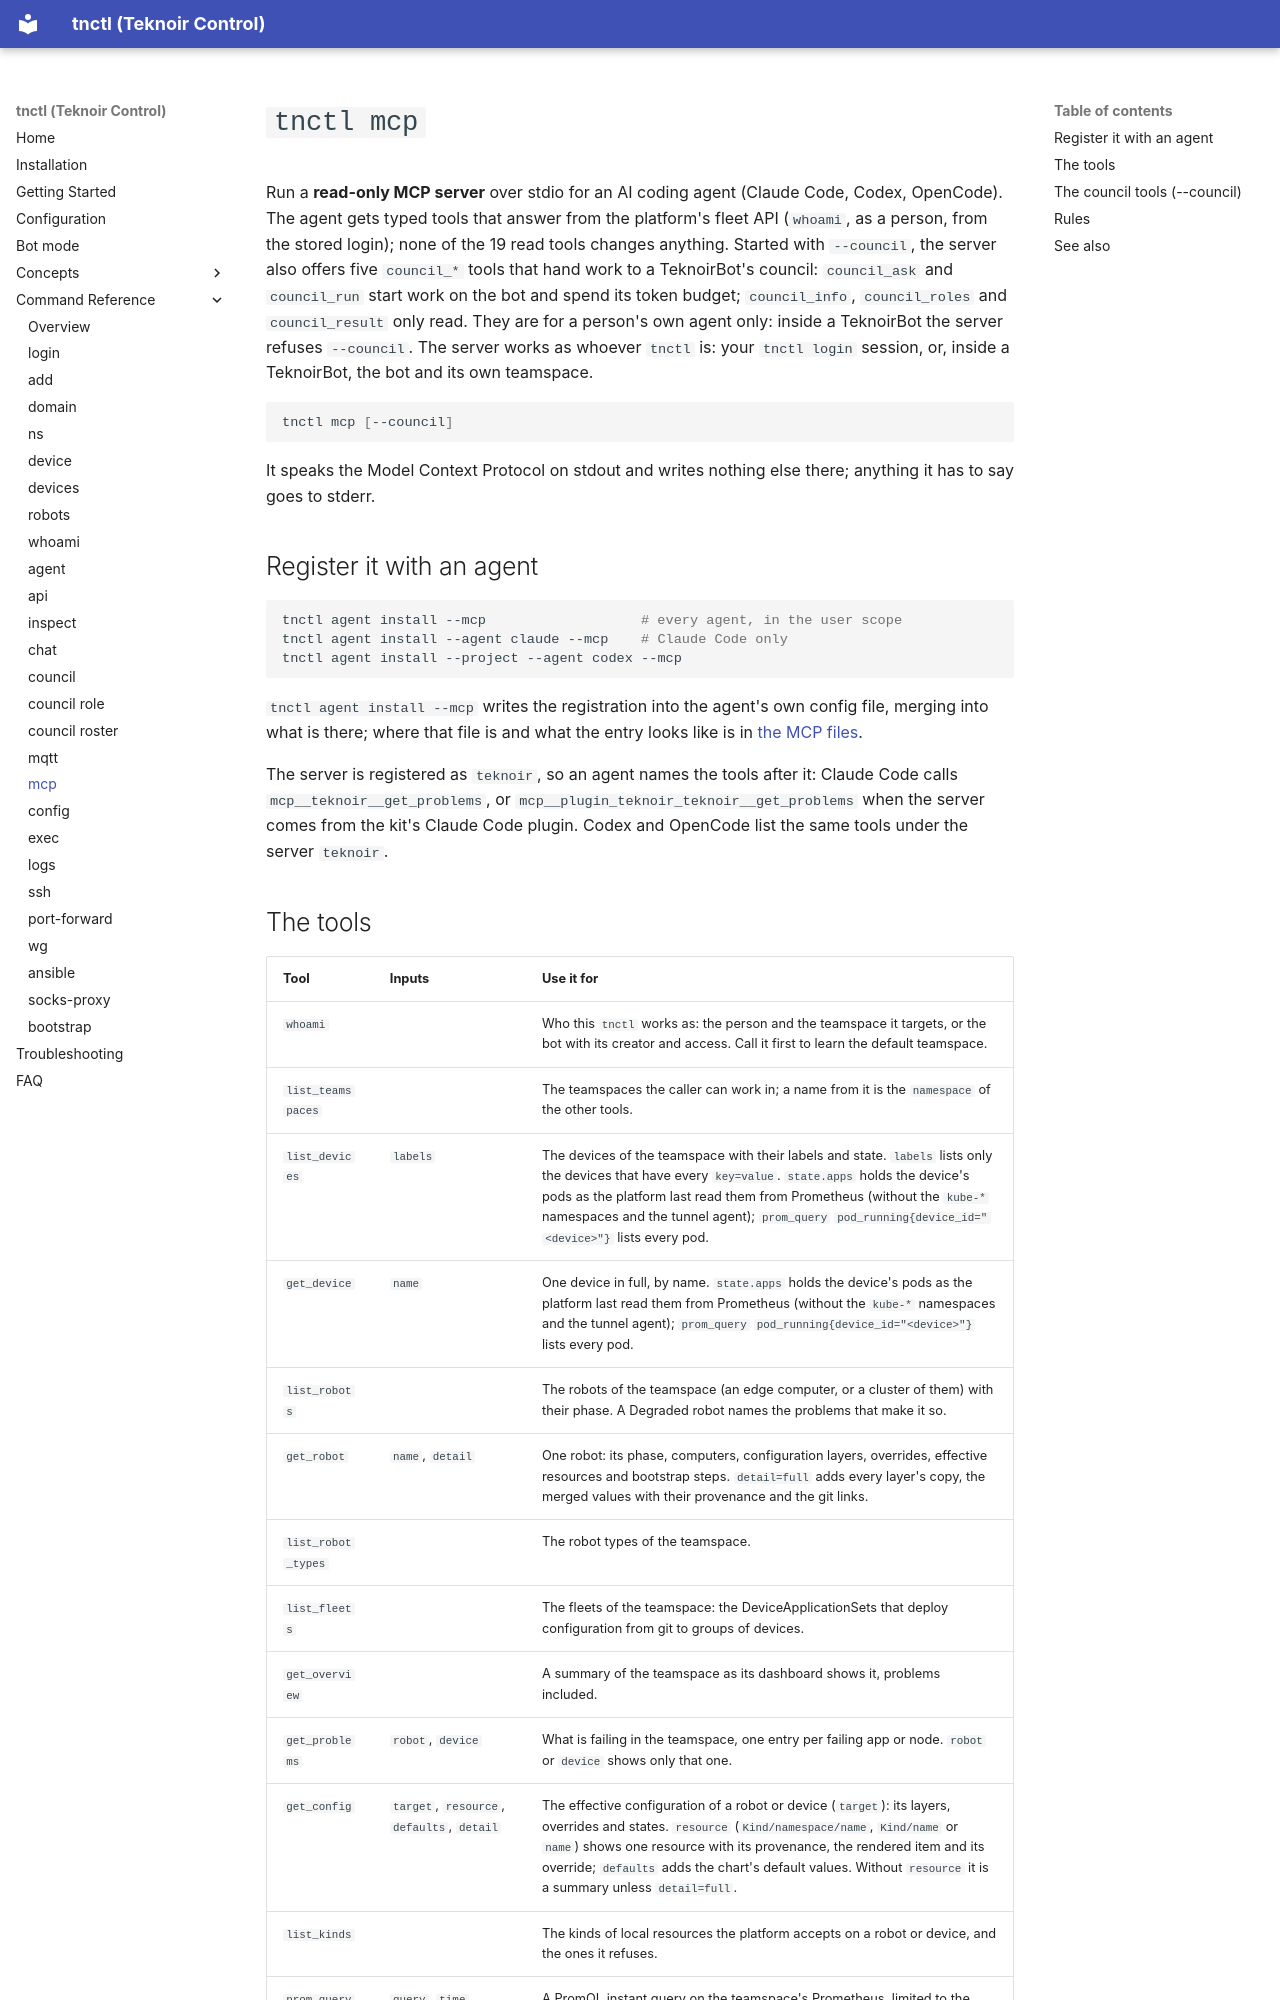

repository: teknoir/cli · page: commands/mcp/index.html · generator: mkdocs

# `tnctl mcp`

Run a **read-only MCP server** over stdio for an AI coding agent (Claude Code, Codex, OpenCode). The agent
gets typed tools that answer from the platform's fleet API (`whoami`, as a person, from the stored login);
none of the 19 read tools changes anything. Started with `--council`, the server also offers five
`council_*` tools that hand work to a TeknoirBot's council: `council_ask` and `council_run` start work on
the bot and spend its token budget; `council_info`, `council_roles` and `council_result` only read. They
are for a person's own agent only: inside a TeknoirBot the server refuses `--council`. The server works as
whoever `tnctl` is: your `tnctl login` session, or, inside a TeknoirBot, the bot and its own teamspace.

```bash
tnctl mcp [--council]
```

It speaks the Model Context Protocol on stdout and writes nothing else there; anything it has to say goes to
stderr.

## Register it with an agent

```bash
tnctl agent install --mcp                   # every agent, in the user scope
tnctl agent install --agent claude --mcp    # Claude Code only
tnctl agent install --project --agent codex --mcp
```

`tnctl agent install --mcp` writes the registration into the agent's own config file, merging into what is
there; where that file is and what the entry looks like is in [the MCP files](agent.md#the-mcp-files).

The server is registered as `teknoir`, so an agent names the tools after it: Claude Code calls
`mcp__teknoir__get_problems`, or `mcp__plugin_teknoir_teknoir__get_problems` when the server comes from the
kit's Claude Code plugin. Codex and OpenCode list the same tools under the server `teknoir`.
